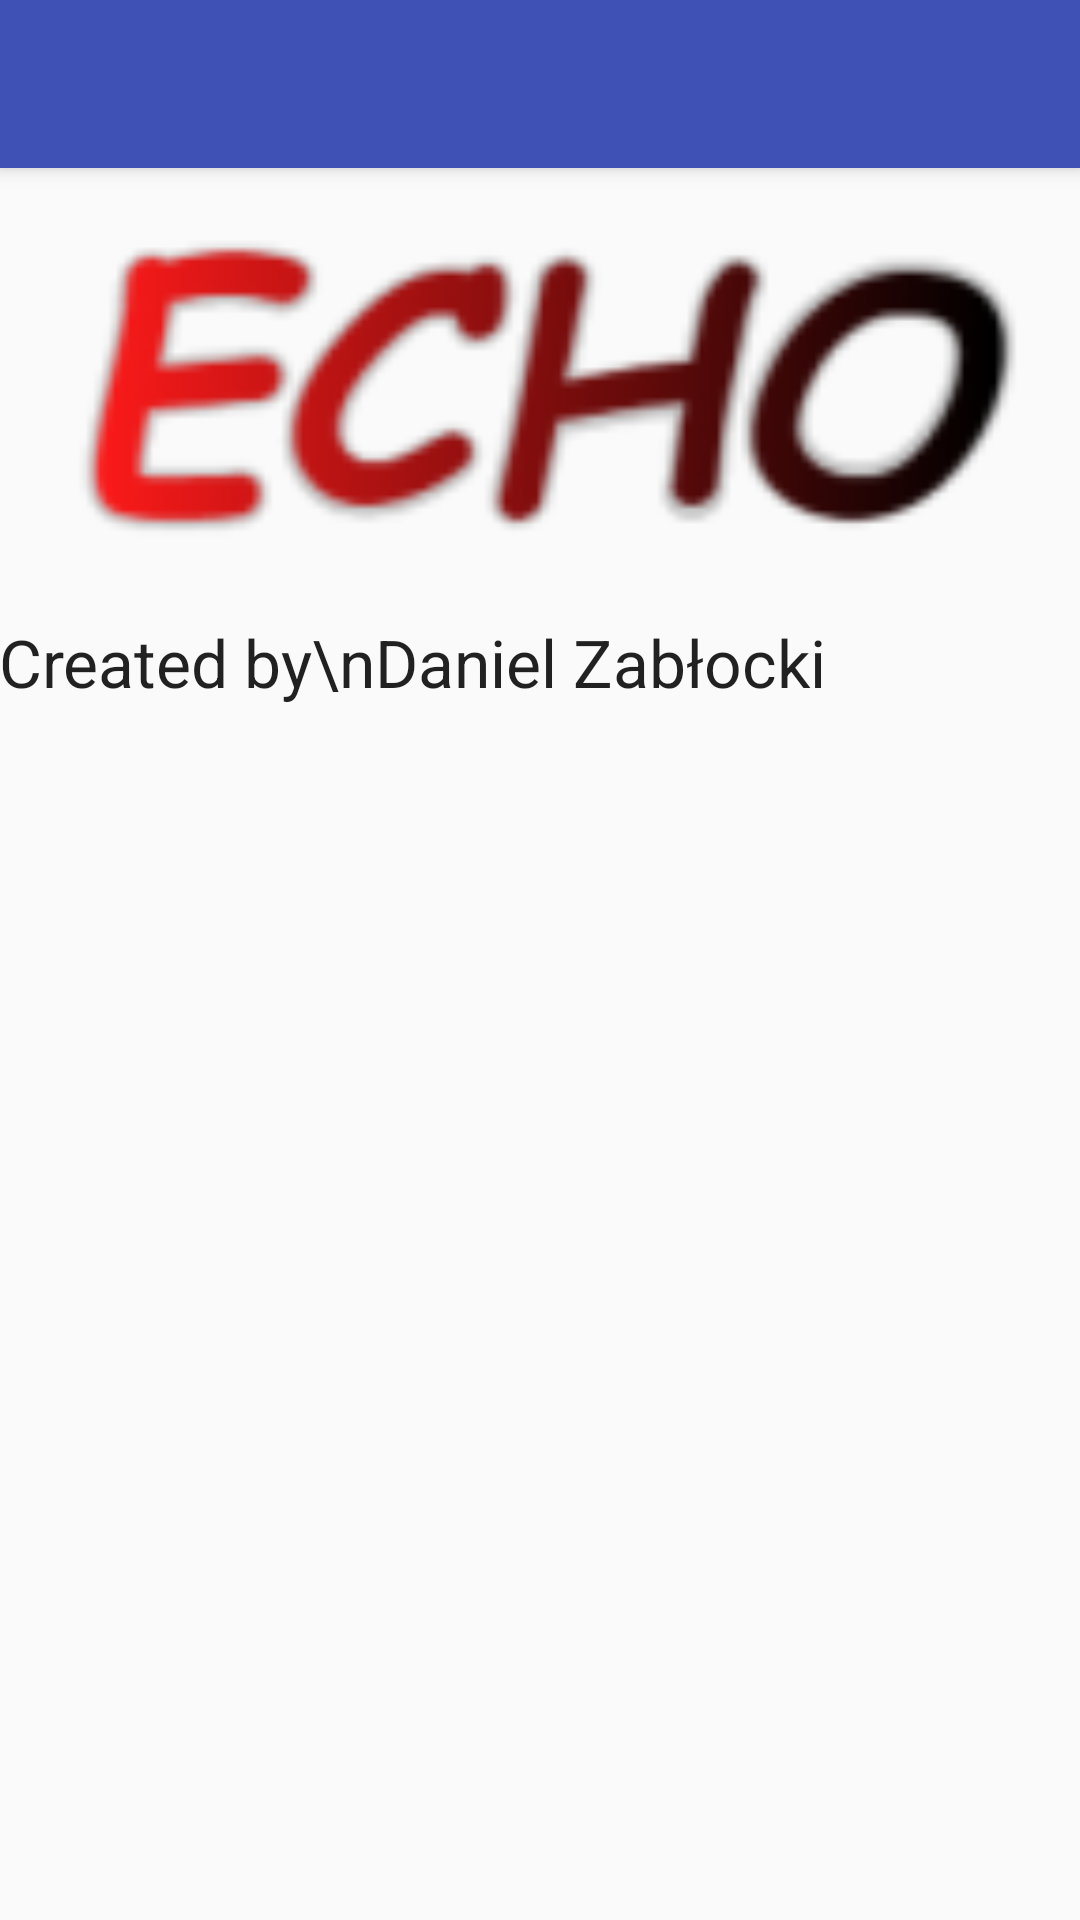

This screen was rendered from an Android layout file. Write that file and the resources it references.
<!-- AndroidManifest.xml: activity theme AppTheme.NoActionBar -->
<!-- res/layout/activity_about.xml -->
<?xml version="1.0" encoding="utf-8"?>
<android.support.design.widget.CoordinatorLayout
    xmlns:android="http://schemas.android.com/apk/res/android"
    xmlns:app="http://schemas.android.com/apk/res-auto"
    xmlns:tools="http://schemas.android.com/tools" android:layout_width="match_parent"
    android:layout_height="match_parent" android:fitsSystemWindows="true"
    tools:context="com.zablo.daniel.echo.AboutActivity">

    <android.support.design.widget.AppBarLayout android:layout_height="wrap_content"
        android:layout_width="match_parent" android:theme="@style/AppTheme.AppBarOverlay">

        <android.support.v7.widget.Toolbar android:id="@+id/toolbar"
            android:layout_width="match_parent" android:layout_height="?attr/actionBarSize"
            android:background="?attr/colorPrimary" app:popupTheme="@style/AppTheme.PopupOverlay"/>

    </android.support.design.widget.AppBarLayout>

    <include layout="@layout/content_about" />

</android.support.design.widget.CoordinatorLayout>
<!-- res/layout/content_about.xml (included above) -->
<?xml version="1.0" encoding="utf-8"?>
<RelativeLayout xmlns:android="http://schemas.android.com/apk/res/android"
    xmlns:tools="http://schemas.android.com/tools"
    xmlns:app="http://schemas.android.com/apk/res-auto" android:layout_width="match_parent"
    android:layout_height="match_parent" android:paddingLeft="@dimen/activity_horizontal_margin"
    android:paddingRight="@dimen/activity_horizontal_margin"
    android:paddingTop="@dimen/activity_vertical_margin"
    android:paddingBottom="@dimen/activity_vertical_margin"
    app:layout_behavior="@string/appbar_scrolling_view_behavior"
    tools:showIn="@layout/activity_about" tools:context="com.zablo.daniel.echo.AboutActivity">

    <ImageView
        android:layout_width="match_parent"
        android:layout_height="wrap_content"
        android:id="@+id/imageView3"
        android:src="@mipmap/layer_echo"
        android:layout_alignParentTop="true"
        android:layout_alignParentLeft="true"
        android:layout_alignParentStart="true"
        android:scaleType="centerCrop"
        android:minHeight="150dp"
        android:nestedScrollingEnabled="false" />

    <TextView
        android:layout_width="wrap_content"
        android:layout_height="wrap_content"
        android:textAppearance="?android:attr/textAppearanceLarge"
        android:text="Created by\nDaniel Zabłocki"
        android:id="@+id/textView3"
        android:layout_below="@+id/imageView3"
        android:layout_alignParentLeft="true"
        android:layout_alignParentStart="true" />
</RelativeLayout>
<!-- resources referenced by this layout -->
<resources>
  <!-- mipmap layer_echo: png bitmap (mipmap-hdpi, 2942 bytes) -->
  <style name="AppTheme.AppBarOverlay" parent="ThemeOverlay.AppCompat.Dark.ActionBar" />
  <style name="AppTheme.PopupOverlay" parent="ThemeOverlay.AppCompat.Light" />
  <style name="AppTheme.NoActionBar">
          <item name="windowActionBar">false</item>
          <item name="windowNoTitle">true</item>
      </style>
</resources>
